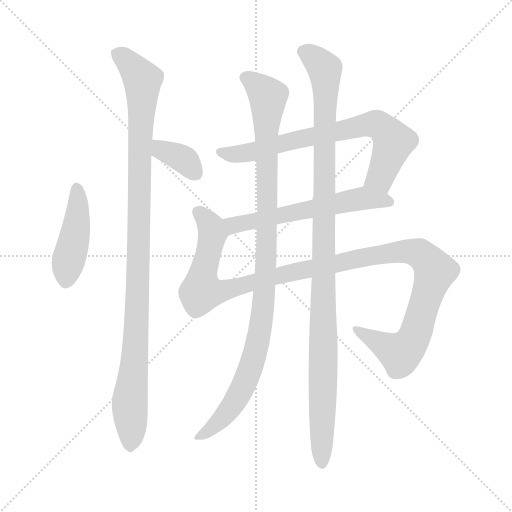
t = 0.00 s
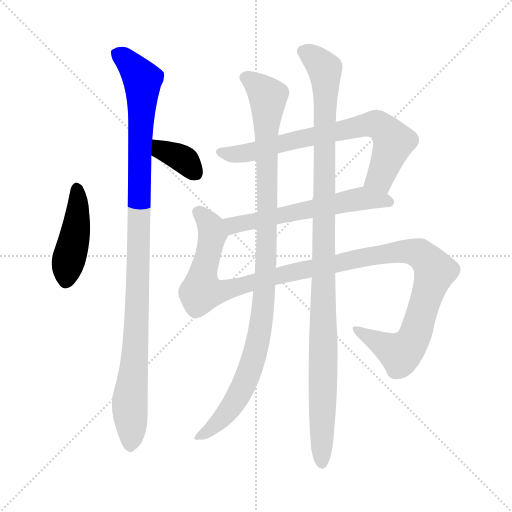
t = 1.48 s
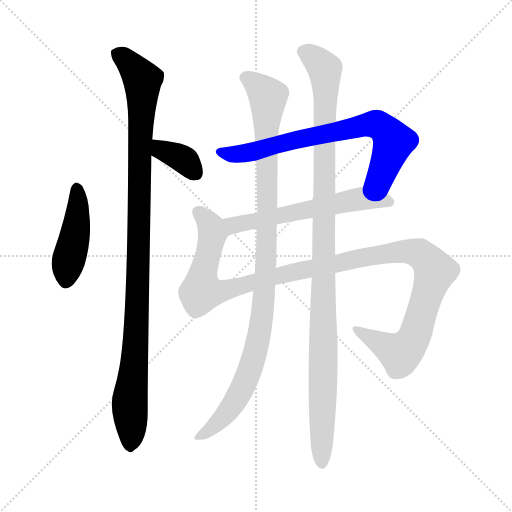
t = 2.96 s
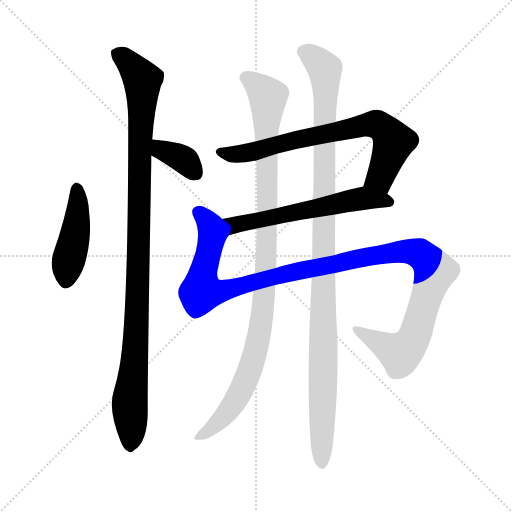
t = 4.43 s
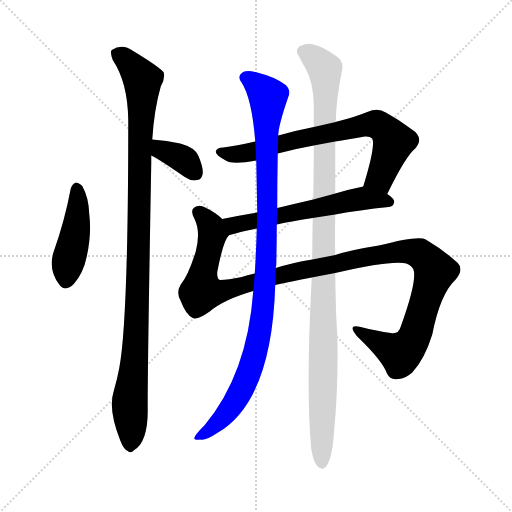
t = 5.91 s
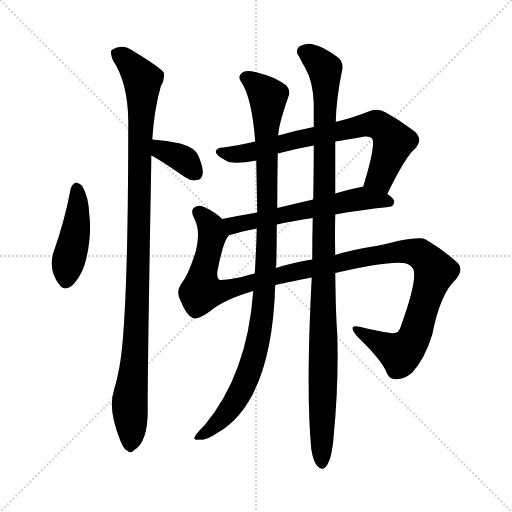
t = 7.39 s

The animated SVG that drew these frames (rendered in a browser with its animation timeline set to each time). Animation: 8 CSS @keyframes rules; one cycle of 7.39 s.

<svg version="1.1" viewBox="0 0 1024 1024" xmlns="http://www.w3.org/2000/svg">
  <g stroke="lightgray" stroke-dasharray="1,1" stroke-width="1" transform="scale(4, 4)">
    <line x1="0" y1="0" x2="256" y2="256"></line>
    <line x1="256" y1="0" x2="0" y2="256"></line>
    <line x1="128" y1="0" x2="128" y2="256"></line>
    <line x1="0" y1="128" x2="256" y2="128"></line>
  </g>
<g transform="scale(1, -1) translate(0, -900)">
   <style type="text/css">
    @keyframes keyframes0 {
      from {
       stroke: blue;
       stroke-dashoffset: 441;
       stroke-width: 128;
       }
       59% {
       animation-timing-function: step-end;
       stroke: blue;
       stroke-dashoffset: 0;
       stroke-width: 128;
       }
       to {
       stroke: black;
       stroke-width: 1024;
       }
       }
       #make-me-a-hanzi-animation-0 {
         animation: keyframes0 0.608887s both;
         animation-delay: 0.000000s;
         animation-timing-function: linear;
       }
    @keyframes keyframes1 {
      from {
       stroke: blue;
       stroke-dashoffset: 360;
       stroke-width: 128;
       }
       54% {
       animation-timing-function: step-end;
       stroke: blue;
       stroke-dashoffset: 0;
       stroke-width: 128;
       }
       to {
       stroke: black;
       stroke-width: 1024;
       }
       }
       #make-me-a-hanzi-animation-1 {
         animation: keyframes1 0.542969s both;
         animation-delay: 0.608887s;
         animation-timing-function: linear;
       }
    @keyframes keyframes2 {
      from {
       stroke: blue;
       stroke-dashoffset: 1060;
       stroke-width: 128;
       }
       78% {
       animation-timing-function: step-end;
       stroke: blue;
       stroke-dashoffset: 0;
       stroke-width: 128;
       }
       to {
       stroke: black;
       stroke-width: 1024;
       }
       }
       #make-me-a-hanzi-animation-2 {
         animation: keyframes2 1.112630s both;
         animation-delay: 1.151855s;
         animation-timing-function: linear;
       }
    @keyframes keyframes3 {
      from {
       stroke: blue;
       stroke-dashoffset: 731;
       stroke-width: 128;
       }
       70% {
       animation-timing-function: step-end;
       stroke: blue;
       stroke-dashoffset: 0;
       stroke-width: 128;
       }
       to {
       stroke: black;
       stroke-width: 1024;
       }
       }
       #make-me-a-hanzi-animation-3 {
         animation: keyframes3 0.844889s both;
         animation-delay: 2.264486s;
         animation-timing-function: linear;
       }
    @keyframes keyframes4 {
      from {
       stroke: blue;
       stroke-dashoffset: 592;
       stroke-width: 128;
       }
       66% {
       animation-timing-function: step-end;
       stroke: blue;
       stroke-dashoffset: 0;
       stroke-width: 128;
       }
       to {
       stroke: black;
       stroke-width: 1024;
       }
       }
       #make-me-a-hanzi-animation-4 {
         animation: keyframes4 0.731771s both;
         animation-delay: 3.109375s;
         animation-timing-function: linear;
       }
    @keyframes keyframes5 {
      from {
       stroke: blue;
       stroke-dashoffset: 1197;
       stroke-width: 128;
       }
       80% {
       animation-timing-function: step-end;
       stroke: blue;
       stroke-dashoffset: 0;
       stroke-width: 128;
       }
       to {
       stroke: black;
       stroke-width: 1024;
       }
       }
       #make-me-a-hanzi-animation-5 {
         animation: keyframes5 1.224121s both;
         animation-delay: 3.841146s;
         animation-timing-function: linear;
       }
    @keyframes keyframes6 {
      from {
       stroke: blue;
       stroke-dashoffset: 1041;
       stroke-width: 128;
       }
       77% {
       animation-timing-function: step-end;
       stroke: blue;
       stroke-dashoffset: 0;
       stroke-width: 128;
       }
       to {
       stroke: black;
       stroke-width: 1024;
       }
       }
       #make-me-a-hanzi-animation-6 {
         animation: keyframes6 1.097168s both;
         animation-delay: 5.065267s;
         animation-timing-function: linear;
       }
    @keyframes keyframes7 {
      from {
       stroke: blue;
       stroke-dashoffset: 1101;
       stroke-width: 128;
       }
       78% {
       animation-timing-function: step-end;
       stroke: blue;
       stroke-dashoffset: 0;
       stroke-width: 128;
       }
       to {
       stroke: black;
       stroke-width: 1024;
       }
       }
       #make-me-a-hanzi-animation-7 {
         animation: keyframes7 1.145996s both;
         animation-delay: 6.162435s;
         animation-timing-function: linear;
       }
</style>
<path d="M 141.5 523.0 Q 129.5 459.0 107.5 397.0 Q 95.5 361.0 118.5 331.0 Q 130.5 315.0 147.5 332.0 Q 166.5 353.0 173.5 387.0 Q 183.5 433.0 178.5 472.0 Q 177.5 505.0 164.5 528.0 Q 157.5 535.0 151.5 535.0 Q 144.5 532.0 141.5 523.0 Z" fill="lightgray"></path> 
<path d="M 302.5 589.0 Q 311.5 586.0 369.5 546.0 Q 382.5 537.0 394.5 540.0 Q 403.5 541.0 405.5 553.0 Q 406.5 566.0 396.5 589.0 Q 389.5 605.0 360.5 613.0 Q 333.5 619.0 304.5 621.0 C 274.5 623.0 275.5 602.0 302.5 589.0 Z" fill="lightgray"></path> 
<path d="M 304.5 621.0 Q 308.5 682.0 321.5 727.0 Q 330.5 742.0 327.5 755.0 Q 320.5 765.0 266.5 798.0 Q 244.5 814.0 223.5 800.0 Q 219.5 796.0 225.5 780.0 Q 255.5 735.0 256.5 660.0 Q 256.5 258.0 238.5 164.0 Q 234.5 142.0 227.5 118.0 Q 215.5 82.0 240.5 19.0 Q 247.5 1.0 255.5 -2.0 Q 261.5 -8.0 268.5 0.0 Q 295.5 16.0 295.5 79.0 Q 294.5 128.0 302.5 573.0 Q 302.5 582.0 302.5 589.0 L 304.5 621.0 Z" fill="lightgray"></path> 
<path d="M 774.5 512.0 Q 811.5 588.0 830.5 603.0 Q 849.5 625.0 822.5 642.0 Q 797.5 661.0 771.5 675.0 Q 755.5 685.0 734.5 676.0 Q 710.5 666.0 674.5 657.0 Q 671.5 657.0 671.5 656.0 L 627.5 646.0 Q 591.5 639.0 556.5 629.0 L 510.5 617.0 Q 471.5 608.0 446.5 605.0 Q 433.5 605.0 431.5 597.0 Q 430.5 590.0 451.5 579.0 Q 464.5 570.0 512.5 579.0 L 555.5 593.0 Q 588.5 602.0 627.5 609.0 L 670.5 617.0 Q 695.5 621.0 729.5 627.0 Q 739.5 628.0 744.5 623.0 Q 751.5 608.0 726.5 527.0 C 717.5 498.0 761.5 485.0 774.5 512.0 Z" fill="lightgray"></path> 
<path d="M 670.5 471.0 Q 718.5 480.0 777.5 486.0 Q 787.5 487.0 788.5 497.0 Q 788.5 503.0 774.5 512.0 C 750.5 530.0 748.5 532.0 726.5 527.0 Q 696.5 521.0 670.5 513.0 L 626.5 501.0 Q 587.5 492.0 554.5 484.0 L 514.5 475.0 Q 477.5 469.0 444.5 462.0 C 415.5 456.0 429.5 419.0 457.5 429.0 Q 456.5 430.0 459.5 430.0 Q 481.5 437.0 513.5 443.0 L 553.5 451.0 Q 584.5 458.0 625.5 464.0 L 670.5 471.0 Z" fill="lightgray"></path> 
<path d="M 670.5 354.0 Q 773.5 378.0 806.5 374.0 Q 819.5 373.0 826.5 362.0 Q 835.5 341.0 801.5 247.0 Q 797.5 231.0 781.5 234.0 Q 754.5 238.0 721.5 246.0 Q 693.5 253.0 713.5 228.0 Q 764.5 179.0 773.5 154.0 Q 780.5 139.0 795.5 142.0 Q 808.5 141.0 824.5 155.0 Q 849.5 182.0 864.5 231.0 Q 880.5 312.0 910.5 340.0 Q 928.5 361.0 915.5 374.0 Q 888.5 399.0 851.5 421.0 Q 838.5 430.0 757.5 409.0 Q 700.5 400.0 670.5 390.0 L 624.5 381.0 Q 582.5 374.0 551.5 364.0 L 509.5 353.0 Q 493.5 350.0 483.5 346.0 Q 455.5 340.0 440.5 340.0 Q 433.5 341.0 434.5 356.0 Q 446.5 419.0 457.5 429.0 C 465.5 447.0 465.5 447.0 444.5 462.0 Q 431.5 475.0 410.5 485.0 Q 398.5 492.0 388.5 485.0 Q 379.5 479.0 389.5 461.0 Q 401.5 436.0 391.5 397.0 Q 376.5 349.0 361.5 331.0 Q 351.5 315.0 361.5 298.0 Q 371.5 271.0 385.5 264.0 Q 395.5 260.0 419.5 277.0 Q 447.5 301.0 506.5 318.0 L 550.5 330.0 Q 580.5 337.0 623.5 345.0 L 670.5 354.0 Z" fill="lightgray"></path> 
<path d="M 556.5 629.0 Q 556.5 648.0 576.5 706.0 Q 582.5 719.0 571.5 730.0 Q 550.5 746.0 514.5 755.0 Q 490.5 761.0 483.5 754.0 Q 474.5 747.0 482.5 736.0 Q 503.5 705.0 510.5 617.0 L 512.5 579.0 Q 513.5 527.0 514.5 475.0 L 513.5 443.0 Q 512.5 400.0 509.5 353.0 L 506.5 318.0 Q 494.5 152.0 409.5 50.0 Q 387.5 28.0 388.5 23.0 Q 389.5 19.0 400.5 21.0 Q 410.5 18.0 434.5 34.0 Q 543.5 97.0 550.5 330.0 L 551.5 364.0 Q 551.5 367.0 552.5 369.0 Q 553.5 411.0 553.5 451.0 L 554.5 484.0 Q 554.5 541.0 555.5 593.0 L 556.5 629.0 Z" fill="lightgray"></path> 
<path d="M 622.5 2.0 Q 626.5 -23.0 634.5 -32.0 Q 640.5 -39.0 647.5 -37.0 Q 663.5 -27.0 667.5 30.0 Q 677.5 133.0 674.5 233.0 Q 671.5 270.0 670.5 354.0 L 670.5 390.0 Q 669.5 427.0 670.5 471.0 L 670.5 513.0 Q 670.5 562.0 670.5 617.0 L 671.5 656.0 Q 672.5 704.0 684.5 761.0 Q 687.5 777.0 673.5 787.0 Q 642.5 809.0 626.5 811.0 Q 613.5 815.0 598.5 807.0 Q 589.5 798.0 597.5 788.0 Q 603.5 776.0 610.5 764.0 Q 626.5 736.0 627.5 692.0 Q 627.5 670.0 627.5 646.0 L 627.5 609.0 Q 627.5 560.0 626.5 501.0 L 625.5 464.0 Q 624.5 425.0 624.5 381.0 L 623.5 345.0 Q 611.5 120.0 622.5 2.0 Z" fill="lightgray"></path> 
      <clipPath id="make-me-a-hanzi-clip-0">
      <path d="M 141.5 523.0 Q 129.5 459.0 107.5 397.0 Q 95.5 361.0 118.5 331.0 Q 130.5 315.0 147.5 332.0 Q 166.5 353.0 173.5 387.0 Q 183.5 433.0 178.5 472.0 Q 177.5 505.0 164.5 528.0 Q 157.5 535.0 151.5 535.0 Q 144.5 532.0 141.5 523.0 Z" fill="lightgray"></path>
      </clipPath>
      <path clip-path="url(#make-me-a-hanzi-clip-0)" d="M 153.5 523.0 L 154.5 463.0 L 132.5 340.0 " fill="none" id="make-me-a-hanzi-animation-0" stroke-dasharray="313 626" stroke-linecap="round"></path>

      <clipPath id="make-me-a-hanzi-clip-1">
      <path d="M 302.5 589.0 Q 311.5 586.0 369.5 546.0 Q 382.5 537.0 394.5 540.0 Q 403.5 541.0 405.5 553.0 Q 406.5 566.0 396.5 589.0 Q 389.5 605.0 360.5 613.0 Q 333.5 619.0 304.5 621.0 C 274.5 623.0 275.5 602.0 302.5 589.0 Z" fill="lightgray"></path>
      </clipPath>
      <path clip-path="url(#make-me-a-hanzi-clip-1)" d="M 311.5 615.0 L 323.5 600.0 L 370.5 578.0 L 392.5 553.0 " fill="none" id="make-me-a-hanzi-animation-1" stroke-dasharray="232 464" stroke-linecap="round"></path>

      <clipPath id="make-me-a-hanzi-clip-2">
      <path d="M 304.5 621.0 Q 308.5 682.0 321.5 727.0 Q 330.5 742.0 327.5 755.0 Q 320.5 765.0 266.5 798.0 Q 244.5 814.0 223.5 800.0 Q 219.5 796.0 225.5 780.0 Q 255.5 735.0 256.5 660.0 Q 256.5 258.0 238.5 164.0 Q 234.5 142.0 227.5 118.0 Q 215.5 82.0 240.5 19.0 Q 247.5 1.0 255.5 -2.0 Q 261.5 -8.0 268.5 0.0 Q 295.5 16.0 295.5 79.0 Q 294.5 128.0 302.5 573.0 Q 302.5 582.0 302.5 589.0 L 304.5 621.0 Z" fill="lightgray"></path>
      </clipPath>
      <path clip-path="url(#make-me-a-hanzi-clip-2)" d="M 234.5 794.0 L 262.5 770.0 L 284.5 740.0 L 276.5 338.0 L 268.5 169.0 L 259.5 102.0 L 260.5 11.0 " fill="none" id="make-me-a-hanzi-animation-2" stroke-dasharray="932 1864" stroke-linecap="round"></path>

      <clipPath id="make-me-a-hanzi-clip-3">
      <path d="M 774.5 512.0 Q 811.5 588.0 830.5 603.0 Q 849.5 625.0 822.5 642.0 Q 797.5 661.0 771.5 675.0 Q 755.5 685.0 734.5 676.0 Q 710.5 666.0 674.5 657.0 Q 671.5 657.0 671.5 656.0 L 627.5 646.0 Q 591.5 639.0 556.5 629.0 L 510.5 617.0 Q 471.5 608.0 446.5 605.0 Q 433.5 605.0 431.5 597.0 Q 430.5 590.0 451.5 579.0 Q 464.5 570.0 512.5 579.0 L 555.5 593.0 Q 588.5 602.0 627.5 609.0 L 670.5 617.0 Q 695.5 621.0 729.5 627.0 Q 739.5 628.0 744.5 623.0 Q 751.5 608.0 726.5 527.0 C 717.5 498.0 761.5 485.0 774.5 512.0 Z" fill="lightgray"></path>
      </clipPath>
      <path clip-path="url(#make-me-a-hanzi-clip-3)" d="M 438.5 596.0 L 461.5 591.0 L 499.5 594.0 L 595.5 622.0 L 755.5 651.0 L 774.5 637.0 L 787.5 617.0 L 760.5 545.0 L 735.5 536.0 " fill="none" id="make-me-a-hanzi-animation-3" stroke-dasharray="603 1206" stroke-linecap="round"></path>

      <clipPath id="make-me-a-hanzi-clip-4">
      <path d="M 670.5 471.0 Q 718.5 480.0 777.5 486.0 Q 787.5 487.0 788.5 497.0 Q 788.5 503.0 774.5 512.0 C 750.5 530.0 748.5 532.0 726.5 527.0 Q 696.5 521.0 670.5 513.0 L 626.5 501.0 Q 587.5 492.0 554.5 484.0 L 514.5 475.0 Q 477.5 469.0 444.5 462.0 C 415.5 456.0 429.5 419.0 457.5 429.0 Q 456.5 430.0 459.5 430.0 Q 481.5 437.0 513.5 443.0 L 553.5 451.0 Q 584.5 458.0 625.5 464.0 L 670.5 471.0 Z" fill="lightgray"></path>
      </clipPath>
      <path clip-path="url(#make-me-a-hanzi-clip-4)" d="M 455.5 435.0 L 467.5 450.0 L 481.5 454.0 L 709.5 501.0 L 778.5 496.0 " fill="none" id="make-me-a-hanzi-animation-4" stroke-dasharray="464 928" stroke-linecap="round"></path>

      <clipPath id="make-me-a-hanzi-clip-5">
      <path d="M 670.5 354.0 Q 773.5 378.0 806.5 374.0 Q 819.5 373.0 826.5 362.0 Q 835.5 341.0 801.5 247.0 Q 797.5 231.0 781.5 234.0 Q 754.5 238.0 721.5 246.0 Q 693.5 253.0 713.5 228.0 Q 764.5 179.0 773.5 154.0 Q 780.5 139.0 795.5 142.0 Q 808.5 141.0 824.5 155.0 Q 849.5 182.0 864.5 231.0 Q 880.5 312.0 910.5 340.0 Q 928.5 361.0 915.5 374.0 Q 888.5 399.0 851.5 421.0 Q 838.5 430.0 757.5 409.0 Q 700.5 400.0 670.5 390.0 L 624.5 381.0 Q 582.5 374.0 551.5 364.0 L 509.5 353.0 Q 493.5 350.0 483.5 346.0 Q 455.5 340.0 440.5 340.0 Q 433.5 341.0 434.5 356.0 Q 446.5 419.0 457.5 429.0 C 465.5 447.0 465.5 447.0 444.5 462.0 Q 431.5 475.0 410.5 485.0 Q 398.5 492.0 388.5 485.0 Q 379.5 479.0 389.5 461.0 Q 401.5 436.0 391.5 397.0 Q 376.5 349.0 361.5 331.0 Q 351.5 315.0 361.5 298.0 Q 371.5 271.0 385.5 264.0 Q 395.5 260.0 419.5 277.0 Q 447.5 301.0 506.5 318.0 L 550.5 330.0 Q 580.5 337.0 623.5 345.0 L 670.5 354.0 Z" fill="lightgray"></path>
      </clipPath>
      <path clip-path="url(#make-me-a-hanzi-clip-5)" d="M 397.5 475.0 L 416.5 455.0 L 424.5 435.0 L 403.5 318.0 L 431.5 315.0 L 575.5 354.0 L 774.5 395.0 L 830.5 396.0 L 854.5 380.0 L 870.5 358.0 L 831.5 233.0 L 810.5 200.0 L 800.5 193.0 L 713.5 239.0 " fill="none" id="make-me-a-hanzi-animation-5" stroke-dasharray="1069 2138" stroke-linecap="round"></path>

      <clipPath id="make-me-a-hanzi-clip-6">
      <path d="M 556.5 629.0 Q 556.5 648.0 576.5 706.0 Q 582.5 719.0 571.5 730.0 Q 550.5 746.0 514.5 755.0 Q 490.5 761.0 483.5 754.0 Q 474.5 747.0 482.5 736.0 Q 503.5 705.0 510.5 617.0 L 512.5 579.0 Q 513.5 527.0 514.5 475.0 L 513.5 443.0 Q 512.5 400.0 509.5 353.0 L 506.5 318.0 Q 494.5 152.0 409.5 50.0 Q 387.5 28.0 388.5 23.0 Q 389.5 19.0 400.5 21.0 Q 410.5 18.0 434.5 34.0 Q 543.5 97.0 550.5 330.0 L 551.5 364.0 Q 551.5 367.0 552.5 369.0 Q 553.5 411.0 553.5 451.0 L 554.5 484.0 Q 554.5 541.0 555.5 593.0 L 556.5 629.0 Z" fill="lightgray"></path>
      </clipPath>
      <path clip-path="url(#make-me-a-hanzi-clip-6)" d="M 490.5 745.0 L 536.5 706.0 L 531.5 630.0 L 534.5 444.0 L 526.5 276.0 L 511.5 200.0 L 481.5 117.0 L 447.5 67.0 L 394.5 24.0 " fill="none" id="make-me-a-hanzi-animation-6" stroke-dasharray="913 1826" stroke-linecap="round"></path>

      <clipPath id="make-me-a-hanzi-clip-7">
      <path d="M 622.5 2.0 Q 626.5 -23.0 634.5 -32.0 Q 640.5 -39.0 647.5 -37.0 Q 663.5 -27.0 667.5 30.0 Q 677.5 133.0 674.5 233.0 Q 671.5 270.0 670.5 354.0 L 670.5 390.0 Q 669.5 427.0 670.5 471.0 L 670.5 513.0 Q 670.5 562.0 670.5 617.0 L 671.5 656.0 Q 672.5 704.0 684.5 761.0 Q 687.5 777.0 673.5 787.0 Q 642.5 809.0 626.5 811.0 Q 613.5 815.0 598.5 807.0 Q 589.5 798.0 597.5 788.0 Q 603.5 776.0 610.5 764.0 Q 626.5 736.0 627.5 692.0 Q 627.5 670.0 627.5 646.0 L 627.5 609.0 Q 627.5 560.0 626.5 501.0 L 625.5 464.0 Q 624.5 425.0 624.5 381.0 L 623.5 345.0 Q 611.5 120.0 622.5 2.0 Z" fill="lightgray"></path>
      </clipPath>
      <path clip-path="url(#make-me-a-hanzi-clip-7)" d="M 606.5 797.0 L 625.5 787.0 L 649.5 762.0 L 651.5 742.0 L 643.5 -27.0 " fill="none" id="make-me-a-hanzi-animation-7" stroke-dasharray="973 1946" stroke-linecap="round"></path>

</g>
</svg>
